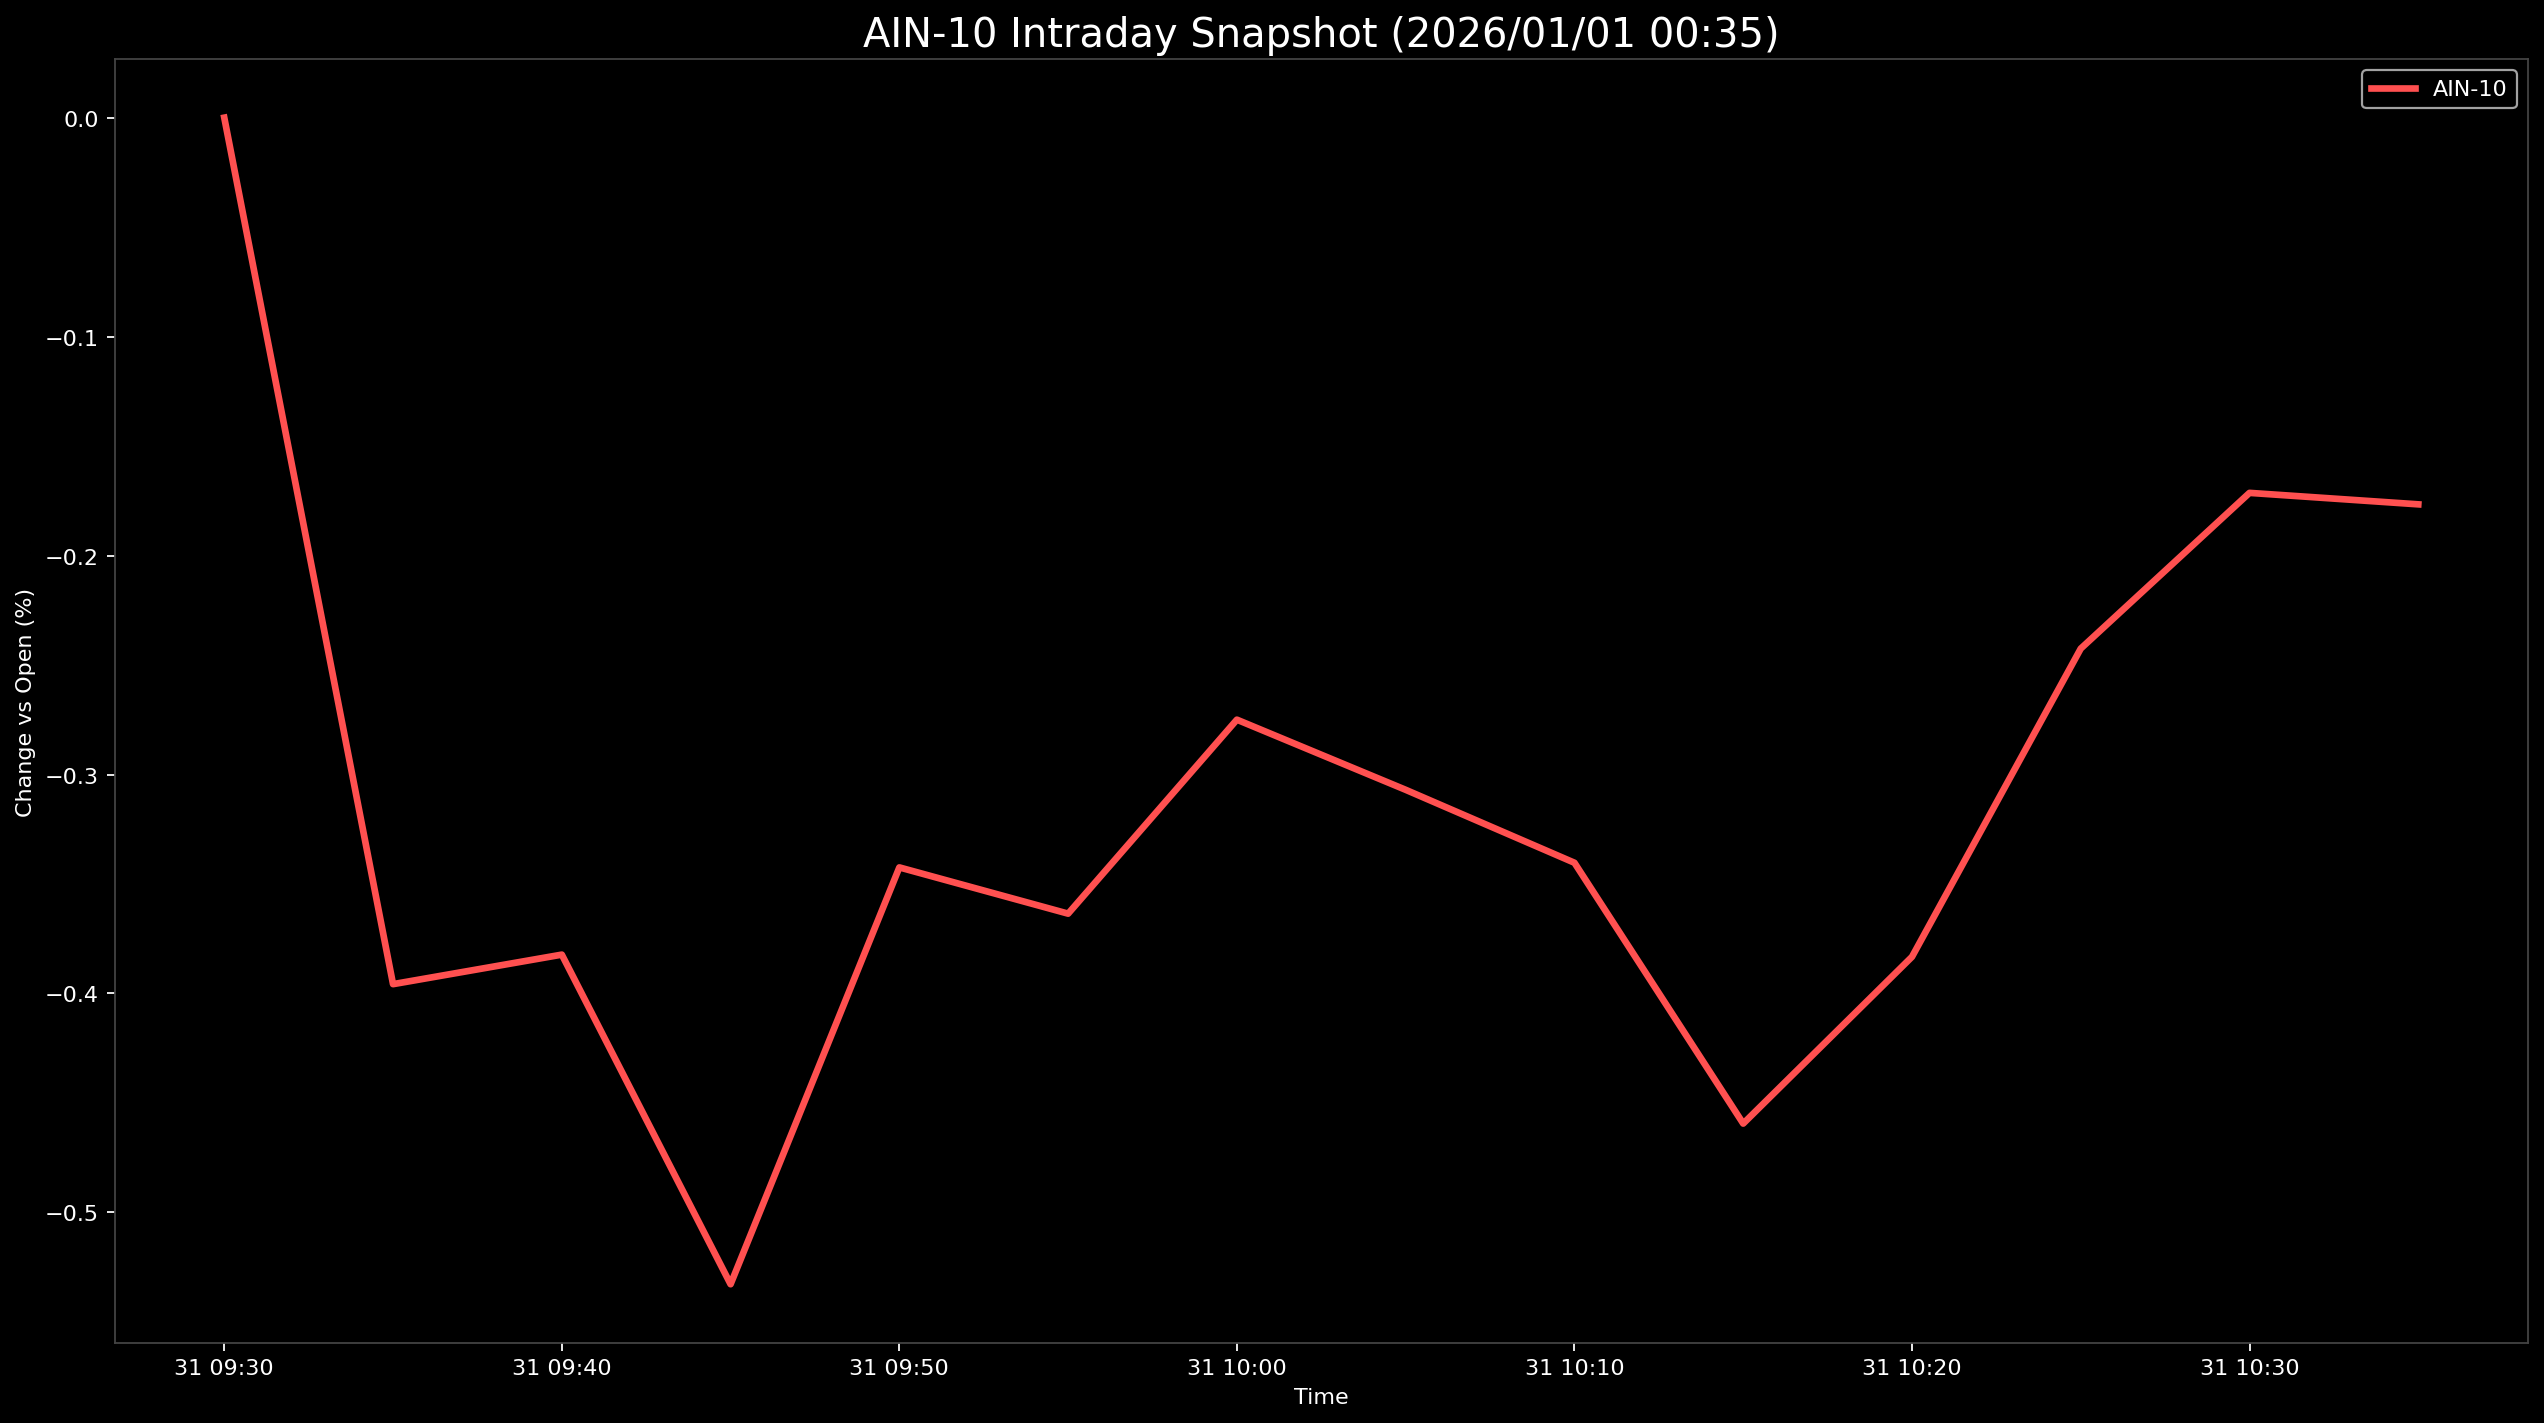

Data behind this chart, as committed beside it:
Datetime, AIN-10
2025-12-31 09:30:00, 0.0
2025-12-31 09:35:00, -0.3958
2025-12-31 09:40:00, -0.3823
2025-12-31 09:45:00, -0.5328
2025-12-31 09:50:00, -0.3424
2025-12-31 09:55:00, -0.3636
2025-12-31 10:00:00, -0.275
2025-12-31 10:05:00, -0.307
2025-12-31 10:10:00, -0.3403
2025-12-31 10:15:00, -0.4594
2025-12-31 10:20:00, -0.3833
2025-12-31 10:25:00, -0.2425
2025-12-31 10:30:00, -0.1714
2025-12-31 10:35:00, -0.1766
